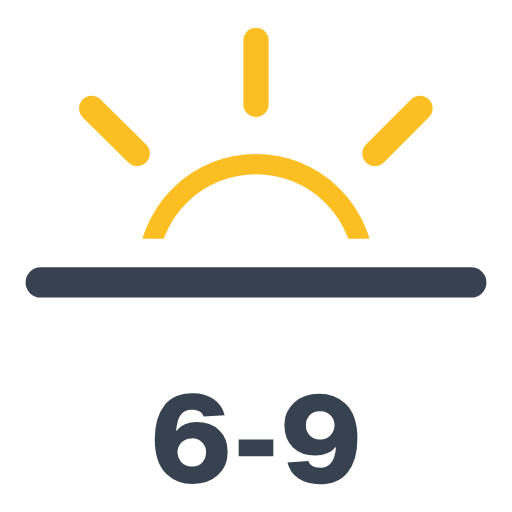
t = 0.00 s
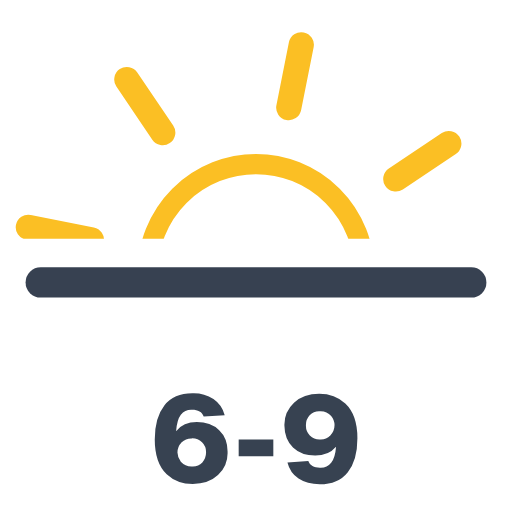
t = 1.50 s
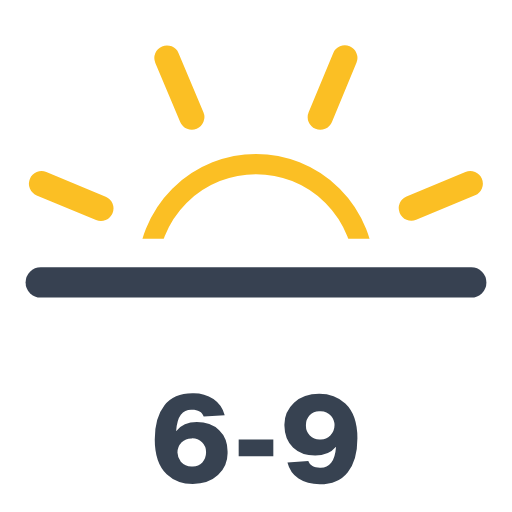
t = 3.00 s
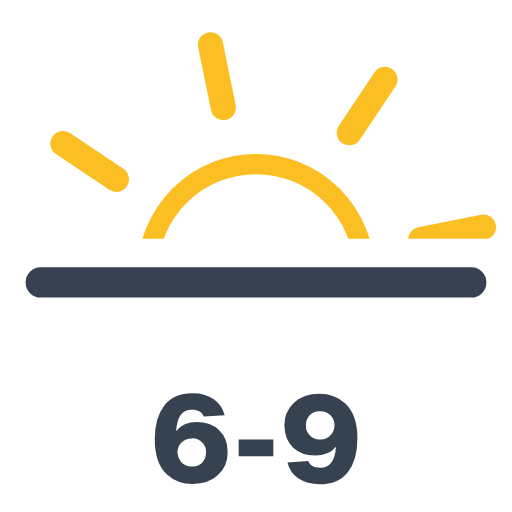
t = 4.50 s

The animated SVG that drew these frames (rendered in a browser with its animation timeline set to each time). Animation: 1 SMIL element (animateTransform=1); one cycle of 6.00 s, repeats indefinitely.

<svg xmlns="http://www.w3.org/2000/svg" xmlns:xlink="http://www.w3.org/1999/xlink" viewBox="103.778 152.028 304.444 304.444"><defs><clipPath id="a"><path fill="none" d="M0 12h512v282H0z"/></clipPath><symbol id="b" viewBox="0 0 291 291"><circle cx="145.5" cy="145.5" r="64.4" fill="none" stroke="#fbbf24" stroke-miterlimit="10" stroke-width="12"/><path fill="none" stroke="#fbbf24" stroke-linecap="round" stroke-miterlimit="10" stroke-width="15" d="M145.5 45.6V7.5m0 276v-38m70.7-170.7L243 48M47.9 243.1l27-27m0-141.3L47.8 48M243 243.2l-27-27M45.7 145.6H7.5m276 0h-38"><animateTransform additive="sum" attributeName="transform" dur="6s" repeatCount="indefinite" type="rotate" values="0 145.5 145.5; 45 145.5 145.5"/></path></symbol></defs><g clip-path="url(#a)"><use xlink:href="#b" width="291" height="291" transform="translate(110.5 168.5)"/></g><path fill="none" stroke="#374151" stroke-linecap="round" stroke-linejoin="round" stroke-width="18" d="M128 320h256"/><path fill="#374251" d="M220.8 403q8.2 0 13.3 4.8t5 13a17.9 17.9 0 01-5.7 13.7q-5.7 5.3-15 5.3t-15.5-5.8q-7.1-6.8-7.1-20.7 0-13 5.7-20.2t16.6-7.2a21.8 21.8 0 0112.6 3.4 16.6 16.6 0 016.7 9.7l-12.5.7c-1-2.7-3.3-4-6.9-4a7.9 7.9 0 00-6.7 3q-2.3 3-2.8 9.7 4.3-5.4 12.3-5.4Zm-9.5 23.6a8.6 8.6 0 006.7 2.8 7.8 7.8 0 006.1-2.4 8.9 8.9 0 002.2-6 8 8 0 00-2.4-6 8.4 8.4 0 00-6.1-2.3 8.2 8.2 0 00-6 2.3 9 9 0 00-2.5 6.1 9.1 9.1 0 002 5.5Zm55-3.3h-20.6v-9.9h20.6Zm42.8-31.3q7.2 6.8 7.2 20.6 0 13-5.7 20.2t-16.7 7.2q-7.5 0-12.6-3.4a16.4 16.4 0 01-6.6-9.6l12.4-.8c1 2.7 3.3 4 6.9 4a8 8 0 006.7-3q2.4-3 2.9-9.6-4.5 5.3-12.4 5.3-8.2 0-13.2-4.8t-5.1-12.9a17.9 17.9 0 015.7-13.7q5.7-5.3 15-5.3t15.5 5.8Zm-14.9 21.3a8.1 8.1 0 006-2.3 9 9 0 002.5-6.2 8.7 8.7 0 00-2-5.4 8.4 8.4 0 00-6.7-2.8 8 8 0 00-6.1 2.3 8.4 8.4 0 00-2.2 6 8.1 8.1 0 002.3 6.1 8.4 8.4 0 006.2 2.3Z"/></svg>
